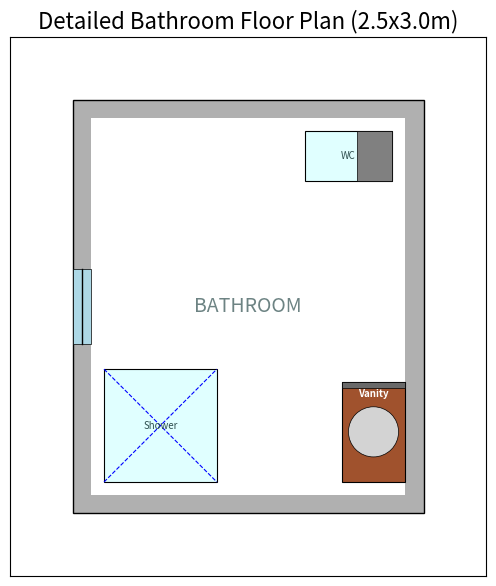

The matplotlib source for this figure:
import matplotlib.pyplot as plt
from matplotlib.patches import Rectangle, Arc, Circle
from matplotlib.lines import Line2D

# --- Constants for dimensions and appearance ---
WALL_THICKNESS = 0.15 # meters
DOOR_WIDTH_BATH = 0.7
WINDOW_WIDTH_BATH = 0.6 # Typically smaller for bathrooms

# Colors
WALL_COLOR = '#b0b0b0' # Gray
FLOOR_COLOR = 'white'
FIXTURE_COLOR = '#e0ffff' # Light Cyan (for porcelain look)
APPLIANCE_COLOR = '#696969' # Dim Gray
VANITY_COLOR = '#a0522d' # Sienna (wood look)
SINK_BASIN_COLOR = 'lightgray'
DOOR_COLOR = 'white'
WINDOW_COLOR = '#add8e6'

# --- Helper Functions (Reused) ---

def draw_door(ax, x, y, door_leaf_length, wall_thickness, orientation='h', swing_direction='in_cw'):
    """
    Draws a door opening with swing.
    x,y: bottom-left of the door opening (not hinge).
    door_leaf_length: the length of the door leaf.
    wall_thickness: the thickness of the wall the door is in.
    orientation: 'h' for horizontal wall, 'v' for vertical wall.
    swing_direction: 'in_cw' (inwards, clockwise), 'in_ccw' (inwards, counter-clockwise),
                     'out_cw' (outwards, clockwise), 'out_ccw' (outwards, counter-clockwise)
    """
    # Cut out the door opening (white rectangle)
    if orientation == 'h':
        ax.add_patch(Rectangle((x, y), door_leaf_length, wall_thickness, facecolor=FLOOR_COLOR, edgecolor=FLOOR_COLOR, linewidth=0, zorder=2))
    else: # 'v'
        ax.add_patch(Rectangle((x, y), wall_thickness, door_leaf_length, facecolor=FLOOR_COLOR, edgecolor=FLOOR_COLOR, linewidth=0, zorder=2))

    # Draw door leaf and arc
    door_leaf_color = 'black'
    door_leaf_linewidth = 1.5
    arc_linewidth = 0.8
    arc_linestyle = ':'

    if orientation == 'h': # Door in a horizontal wall (wall along x-axis)
        if swing_direction == 'in_cw':
            hinge_x, hinge_y = x, y + wall_thickness
            ax.add_line(Line2D([hinge_x, hinge_x], [hinge_y, hinge_y + door_leaf_length], color=door_leaf_color, linewidth=door_leaf_linewidth, zorder=3))
            ax.add_patch(Arc((hinge_x, hinge_y), 2*door_leaf_length, 2*door_leaf_length, angle=0, theta1=0, theta2=90, color=door_leaf_color, linestyle=arc_linestyle, linewidth=arc_linewidth, zorder=3))
        elif swing_direction == 'in_ccw':
            hinge_x, hinge_y = x + door_leaf_length, y + wall_thickness
            ax.add_line(Line2D([hinge_x, hinge_x], [hinge_y, hinge_y + door_leaf_length], color=door_leaf_color, linewidth=door_leaf_linewidth, zorder=3))
            ax.add_patch(Arc((hinge_x, hinge_y), 2*door_leaf_length, 2*door_leaf_length, angle=0, theta1=90, theta2=180, color=door_leaf_color, linestyle=arc_linestyle, linewidth=arc_linewidth, zorder=3))
        elif swing_direction == 'out_cw':
            hinge_x, hinge_y = x, y
            ax.add_line(Line2D([hinge_x, hinge_x], [hinge_y, hinge_y - door_leaf_length], color=door_leaf_color, linewidth=door_leaf_linewidth, zorder=3))
            ax.add_patch(Arc((hinge_x, hinge_y), 2*door_leaf_length, 2*door_leaf_length, angle=0, theta1=270, theta2=360, color=door_leaf_color, linestyle=arc_linestyle, linewidth=arc_linewidth, zorder=3))
        elif swing_direction == 'out_ccw':
            hinge_x, hinge_y = x + door_leaf_length, y
            ax.add_line(Line2D([hinge_x, hinge_x], [hinge_y, hinge_y - door_leaf_length], color=door_leaf_color, linewidth=door_leaf_linewidth, zorder=3))
            ax.add_patch(Arc((hinge_x, hinge_y), 2*door_leaf_length, 2*door_leaf_length, angle=0, theta1=180, theta2=270, color=door_leaf_color, linestyle=arc_linestyle, linewidth=arc_linewidth, zorder=3))
    else: # Door in a vertical wall (wall along y-axis)
        if swing_direction == 'in_cw':
            hinge_x, hinge_y = x + wall_thickness, y + door_leaf_length
            ax.add_line(Line2D([hinge_x, hinge_x - door_leaf_length], [hinge_y, hinge_y], color=door_leaf_color, linewidth=door_leaf_linewidth, zorder=3))
            ax.add_patch(Arc((hinge_x, hinge_y), 2*door_leaf_length, 2*door_leaf_length, angle=0, theta1=180, theta2=270, color=door_leaf_color, linestyle=arc_linestyle, linewidth=arc_linewidth, zorder=3))
        elif swing_direction == 'in_ccw':
            hinge_x, hinge_y = x + wall_thickness, y
            ax.add_line(Line2D([hinge_x, hinge_x - door_leaf_length], [hinge_y, hinge_y], color=door_leaf_color, linewidth=door_leaf_linewidth, zorder=3))
            ax.add_patch(Arc((hinge_x, hinge_y), 2*door_leaf_length, 2*door_leaf_length, angle=0, theta1=270, theta2=360, color=door_leaf_color, linestyle=arc_linestyle, linewidth=arc_linewidth, zorder=3))
        elif swing_direction == 'out_cw':
            hinge_x, hinge_y = x, y + door_leaf_length
            ax.add_line(Line2D([hinge_x, hinge_x + door_leaf_length], [hinge_y, hinge_y], color=door_leaf_color, linewidth=door_leaf_linewidth, zorder=3))
            ax.add_patch(Arc((hinge_x, hinge_y), 2*door_leaf_length, 2*door_leaf_length, angle=0, theta1=90, theta2=180, color=door_leaf_color, linestyle=arc_linestyle, linewidth=arc_linewidth, zorder=3))
        elif swing_direction == 'out_ccw':
            hinge_x, hinge_y = x, y
            ax.add_line(Line2D([hinge_x, hinge_x + door_leaf_length], [hinge_y, hinge_y], color=door_leaf_color, linewidth=door_leaf_linewidth, zorder=3))
            ax.add_patch(Arc((hinge_x, hinge_y), 2*door_leaf_length, 2*door_leaf_length, angle=0, theta1=0, theta2=90, color=door_leaf_color, linestyle=arc_linestyle, linewidth=arc_linewidth, zorder=3))


def draw_window(ax, x, y, length, thickness, orientation='h'):
    """Draws a window as a thin rectangle over the wall area. x,y is bottom-left of window opening."""
    if orientation == 'h': # Horizontal wall (window runs horizontally)
        ax.add_patch(Rectangle((x, y), length, thickness, facecolor=WINDOW_COLOR, edgecolor='black', linewidth=0.5, zorder=2))
        # Center line for glass
        ax.add_line(Line2D([x, x + length], [y + thickness / 2, y + thickness / 2], color='black', linewidth=1, zorder=3))
    else: # Vertical wall (window runs vertically)
        ax.add_patch(Rectangle((x, y), thickness, length, facecolor=WINDOW_COLOR, edgecolor='black', linewidth=0.5, zorder=2))
        # Center line for glass
        ax.add_line(Line2D([x + thickness / 2, x + thickness / 2], [y, y + length], color='black', linewidth=1, zorder=3))

def draw_room_label(ax, x_inner, y_inner, width_inner, height_inner, label):
    ax.text(x_inner + width_inner / 2, y_inner + height_inner / 2,
            label, ha='center', va='center', fontsize=14, color='darkslategray', alpha=0.7)

# --- BATHROOM SPECIFIC HELPER FUNCTIONS ---

def draw_toilet(ax, x, y, orientation='N', label="WC"):
    """
    Draws a toilet. x,y is bottom-left corner of its bounding box.
    orientation: 'N' (north/up), 'S' (south/down), 'E' (east/right), 'W' (west/left) for seat direction.
    """
    width_fixture, length_fixture = 0.4, 0.7 # standard toilet dims (width x depth)
    
    if orientation == 'N': # seat facing North (up)
        ax.add_patch(Rectangle((x, y), width_fixture, length_fixture, facecolor=FIXTURE_COLOR, edgecolor='black', linewidth=0.8, zorder=4))
        ax.add_patch(Rectangle((x, y + length_fixture * 0.6), width_fixture, length_fixture * 0.4, facecolor='gray', edgecolor='black', linewidth=0.5, zorder=5)) # Tank
        text_x, text_y = x + width_fixture/2, y + length_fixture/2
    elif orientation == 'S': # seat facing South (down)
        ax.add_patch(Rectangle((x, y), width_fixture, length_fixture, facecolor=FIXTURE_COLOR, edgecolor='black', linewidth=0.8, zorder=4))
        ax.add_patch(Rectangle((x, y), width_fixture, length_fixture * 0.4), facecolor='gray', edgecolor='black', linewidth=0.5, zorder=5) # Tank at bottom
        text_x, text_y = x + width_fixture/2, y + length_fixture/2
    elif orientation == 'E': # seat facing East (right)
        ax.add_patch(Rectangle((x, y), length_fixture, width_fixture, facecolor=FIXTURE_COLOR, edgecolor='black', linewidth=0.8, zorder=4))
        ax.add_patch(Rectangle((x, y), length_fixture * 0.4, width_fixture, facecolor='gray', edgecolor='black', linewidth=0.5, zorder=5)) # Tank at left
        text_x, text_y = x + length_fixture/2, y + width_fixture/2
    elif orientation == 'W': # seat facing West (left)
        ax.add_patch(Rectangle((x, y), length_fixture, width_fixture, facecolor=FIXTURE_COLOR, edgecolor='black', linewidth=0.8, zorder=4))
        ax.add_patch(Rectangle((x + length_fixture * 0.6, y), length_fixture * 0.4, width_fixture, facecolor='gray', edgecolor='black', linewidth=0.5, zorder=5)) # Tank at right
        text_x, text_y = x + length_fixture/2, y + width_fixture/2
    ax.text(text_x, text_y, label, ha='center', va='center', fontsize=7, color='darkslategray', zorder=6)

def draw_vanity_sink(ax, x, y, width, depth, label="Vanity"):
    """Draws a vanity unit with an integrated sink. x,y is bottom-left."""
    # Vanity cabinet
    ax.add_patch(Rectangle((x, y), width, depth, facecolor=VANITY_COLOR, edgecolor='black', linewidth=0.8, zorder=4))
    # Countertop (thin layer on top)
    ax.add_patch(Rectangle((x, y + depth - 0.05), width, 0.05, facecolor=APPLIANCE_COLOR, edgecolor='black', linewidth=0.5, zorder=5))
    # Basin (circular or rectangular)
    basin_r = 0.2
    ax.add_patch(Circle((x + width/2, y + depth/2), basin_r, facecolor=SINK_BASIN_COLOR, edgecolor='black', linewidth=0.5, zorder=6))
    ax.text(x + width/2, y + depth/2 + 0.3, label, ha='center', va='center', fontsize=7, color='white', weight='bold', zorder=6)

def draw_shower(ax, x, y, width, height, label="Shower"):
    """Draws a shower stall. x,y is bottom-left."""
    ax.add_patch(Rectangle((x, y), width, height, facecolor=FIXTURE_COLOR, edgecolor='black', linewidth=0.8, zorder=4))
    ax.add_line(Line2D([x, x + width], [y + height, y], color='blue', linestyle='--', linewidth=0.8, zorder=5)) # Cross-lines for drain
    ax.add_line(Line2D([x, x + width], [y, y + height], color='blue', linestyle='--', linewidth=0.8, zorder=5))
    ax.text(x + width/2, y + height/2, label, ha='center', va='center', fontsize=7, color='darkslategray', zorder=6)

def draw_bathtub(ax, x, y, width, height, label="Tub", orientation='h'):
    """
    Draws a bathtub. x,y is bottom-left.
    orientation: 'h' for horizontal, 'v' for vertical placement.
    """
    if orientation == 'h':
        ax.add_patch(Rectangle((x, y), width, height, facecolor=FIXTURE_COLOR, edgecolor='black', linewidth=0.8, zorder=4))
        # Indicate inner tub shape
        ax.add_patch(Rectangle((x + 0.1, y + 0.1), width - 0.2, height - 0.2, facecolor='white', edgecolor='black', linewidth=0.5, zorder=5))
        # Faucet/Drain
        ax.add_patch(Circle((x + 0.2, y + height - 0.15), 0.05, facecolor='gray', edgecolor='black', zorder=6))
        ax.text(x + width/2, y + height/2, label, ha='center', va='center', fontsize=7, color='darkslategray', zorder=6)
    else: # Vertical
        ax.add_patch(Rectangle((x, y), height, width, facecolor=FIXTURE_COLOR, edgecolor='black', linewidth=0.8, zorder=4))
        ax.add_patch(Rectangle((x + 0.1, y + 0.1), height - 0.2, width - 0.2, facecolor='white', edgecolor='black', linewidth=0.5, zorder=5))
        ax.add_patch(Circle((x + height - 0.15, y + 0.2), 0.05, facecolor='gray', edgecolor='black', zorder=6))
        ax.text(x + height/2, y + width/2, label, ha='center', va='center', fontsize=7, color='darkslategray', zorder=6)


# --- Main Bathroom Preset Generator ---

def generate_bathroom_preset(
    bathroom_width=2.5,  # Inner width of the room
    bathroom_height=3.0, # Inner height of the room
    fixture_layout="shower" # "shower" or "bathtub"
):
    fig, ax = plt.subplots(figsize=(8, 7))

    # --- 1. Define Room Boundaries ---
    room_origin_x = 0
    room_origin_y = 0

    outer_width = bathroom_width + 2 * WALL_THICKNESS
    outer_height = bathroom_height + 2 * WALL_THICKNESS

    inner_room_x = room_origin_x + WALL_THICKNESS
    inner_room_y = room_origin_y + WALL_THICKNESS

    # --- 2. Draw Walls ---
    ax.add_patch(Rectangle(
        (room_origin_x, room_origin_y),
        outer_width, outer_height,
        facecolor=WALL_COLOR, edgecolor='black', linewidth=1, zorder=0
    ))
    ax.add_patch(Rectangle(
        (inner_room_x, inner_room_y),
        bathroom_width, bathroom_height,
        facecolor=FLOOR_COLOR, edgecolor='black', linewidth=0, zorder=1
    ))
    '''
    # --- 3. Door ---
    # Placed on the bottom wall, near right corner (common for small baths)
    door_pos_x = inner_room_x + bathroom_width - DOOR_WIDTH_BATH - 0.2 # Offset from right wall
    door_pos_y = room_origin_y
    draw_door(ax, door_pos_x, door_pos_y, DOOR_WIDTH_BATH, WALL_THICKNESS, 'h', 'in_ccw') # Swings into the bathroom
    '''
    # --- 4. Window ---
    # Placed on the left wall, centered (common placement for privacy)
    window_length = WINDOW_WIDTH_BATH # Use bath specific window width
    window_pos_x = room_origin_x # Outer edge of left wall
    window_pos_y = inner_room_y + (bathroom_height - window_length) / 2
    draw_window(ax, window_pos_x, window_pos_y, window_length, WALL_THICKNESS, 'v')


    # --- 5. Bathroom Fixtures ---
    # Standard fixture dimensions (approximate, meters)
    TOILET_W = 0.4
    TOILET_D = 0.7
    VANITY_W = 0.8
    VANITY_D = 0.5
    SHOWER_W = 0.9
    SHOWER_H = 0.9 # For square shower
    TUB_W = 1.6 # Length of a standard tub
    TUB_H = 0.75 # Width/depth of a standard tub


    # Toilet: Often placed opposite the door or in a corner
    # Place in top-right corner, facing left (East)
    toilet_x = inner_room_x + bathroom_width - TOILET_D - 0.1 # Offset from right wall
    toilet_y = inner_room_y + bathroom_height - TOILET_W - 0.1 # Offset from top wall
    draw_toilet(ax, toilet_x, toilet_y, orientation='W')


    # Vanity and Sink: Along a wall, usually opposite the shower/tub
    # Place on the right wall, near the door
    vanity_x = inner_room_x + bathroom_width - VANITY_D # Aligned with right inner wall
    vanity_y = inner_room_y + 0.1 # Offset from door/bottom wall
    draw_vanity_sink(ax, vanity_x, vanity_y, VANITY_D, VANITY_W, label="Vanity") # Vanity is deeper than wide on plan


    # Shower or Bathtub: Takes up a significant portion of space
    if fixture_layout == "shower":
        # Shower: Place in bottom-left corner
        shower_x = inner_room_x + 0.1 # Offset from left wall
        shower_y = inner_room_y + 0.1 # Offset from bottom wall (away from door)
        # Ensure it fits:
        if shower_x + SHOWER_W > inner_room_x + bathroom_width - (TOILET_D + 0.1) or \
           shower_y + SHOWER_H > inner_room_y + bathroom_height - (TOILET_W + 0.1):
            print("Warning: Shower might overlap with other fixtures or be too large for room.")
            # Adjust or handle error gracefully
        draw_shower(ax, shower_x, shower_y, SHOWER_W, SHOWER_H)
    elif fixture_layout == "bathtub":
        # Bathtub: Typically placed along a longer wall.
        # Place along the left wall, covering the area from bottom up.
        tub_x = inner_room_x # Against left inner wall
        tub_y = inner_room_y + 0.1 # Offset from door
        # Ensure it fits:
        if tub_y + TUB_H > inner_room_y + bathroom_height - (TOILET_W + 0.1):
             print("Warning: Bathtub might overlap with other fixtures or be too large for room.")
             # Adjust or handle error gracefully
        draw_bathtub(ax, tub_x, tub_y, TUB_H, TUB_W, orientation='v') # Tub is usually length along wall, width into room

    # --- 6. Room Label ---
    draw_room_label(ax, inner_room_x, inner_room_y, bathroom_width, bathroom_height, "BATHROOM")

    # --- 7. Plot Settings ---
    ax.set_aspect('equal', adjustable='box')
    ax.set_xlim(room_origin_x - 0.5, room_origin_x + outer_width + 0.5)
    ax.set_ylim(room_origin_y - 0.5, room_origin_y + outer_height + 0.5)
    ax.set_xticks([])
    ax.set_yticks([])
    ax.set_title(f"Detailed Bathroom Floor Plan ({bathroom_width:.1f}x{bathroom_height:.1f}m)", fontsize=16)
    ax.grid(False)

    plt.show()

# --- Call the function to generate the plot with a shower ---
generate_bathroom_preset(fixture_layout="shower")

# --- Call the function to generate the plot with a bathtub ---
# generate_bathroom_preset(fixture_layout="bathtub", bathroom_width=2.5, bathroom_height=3.5)